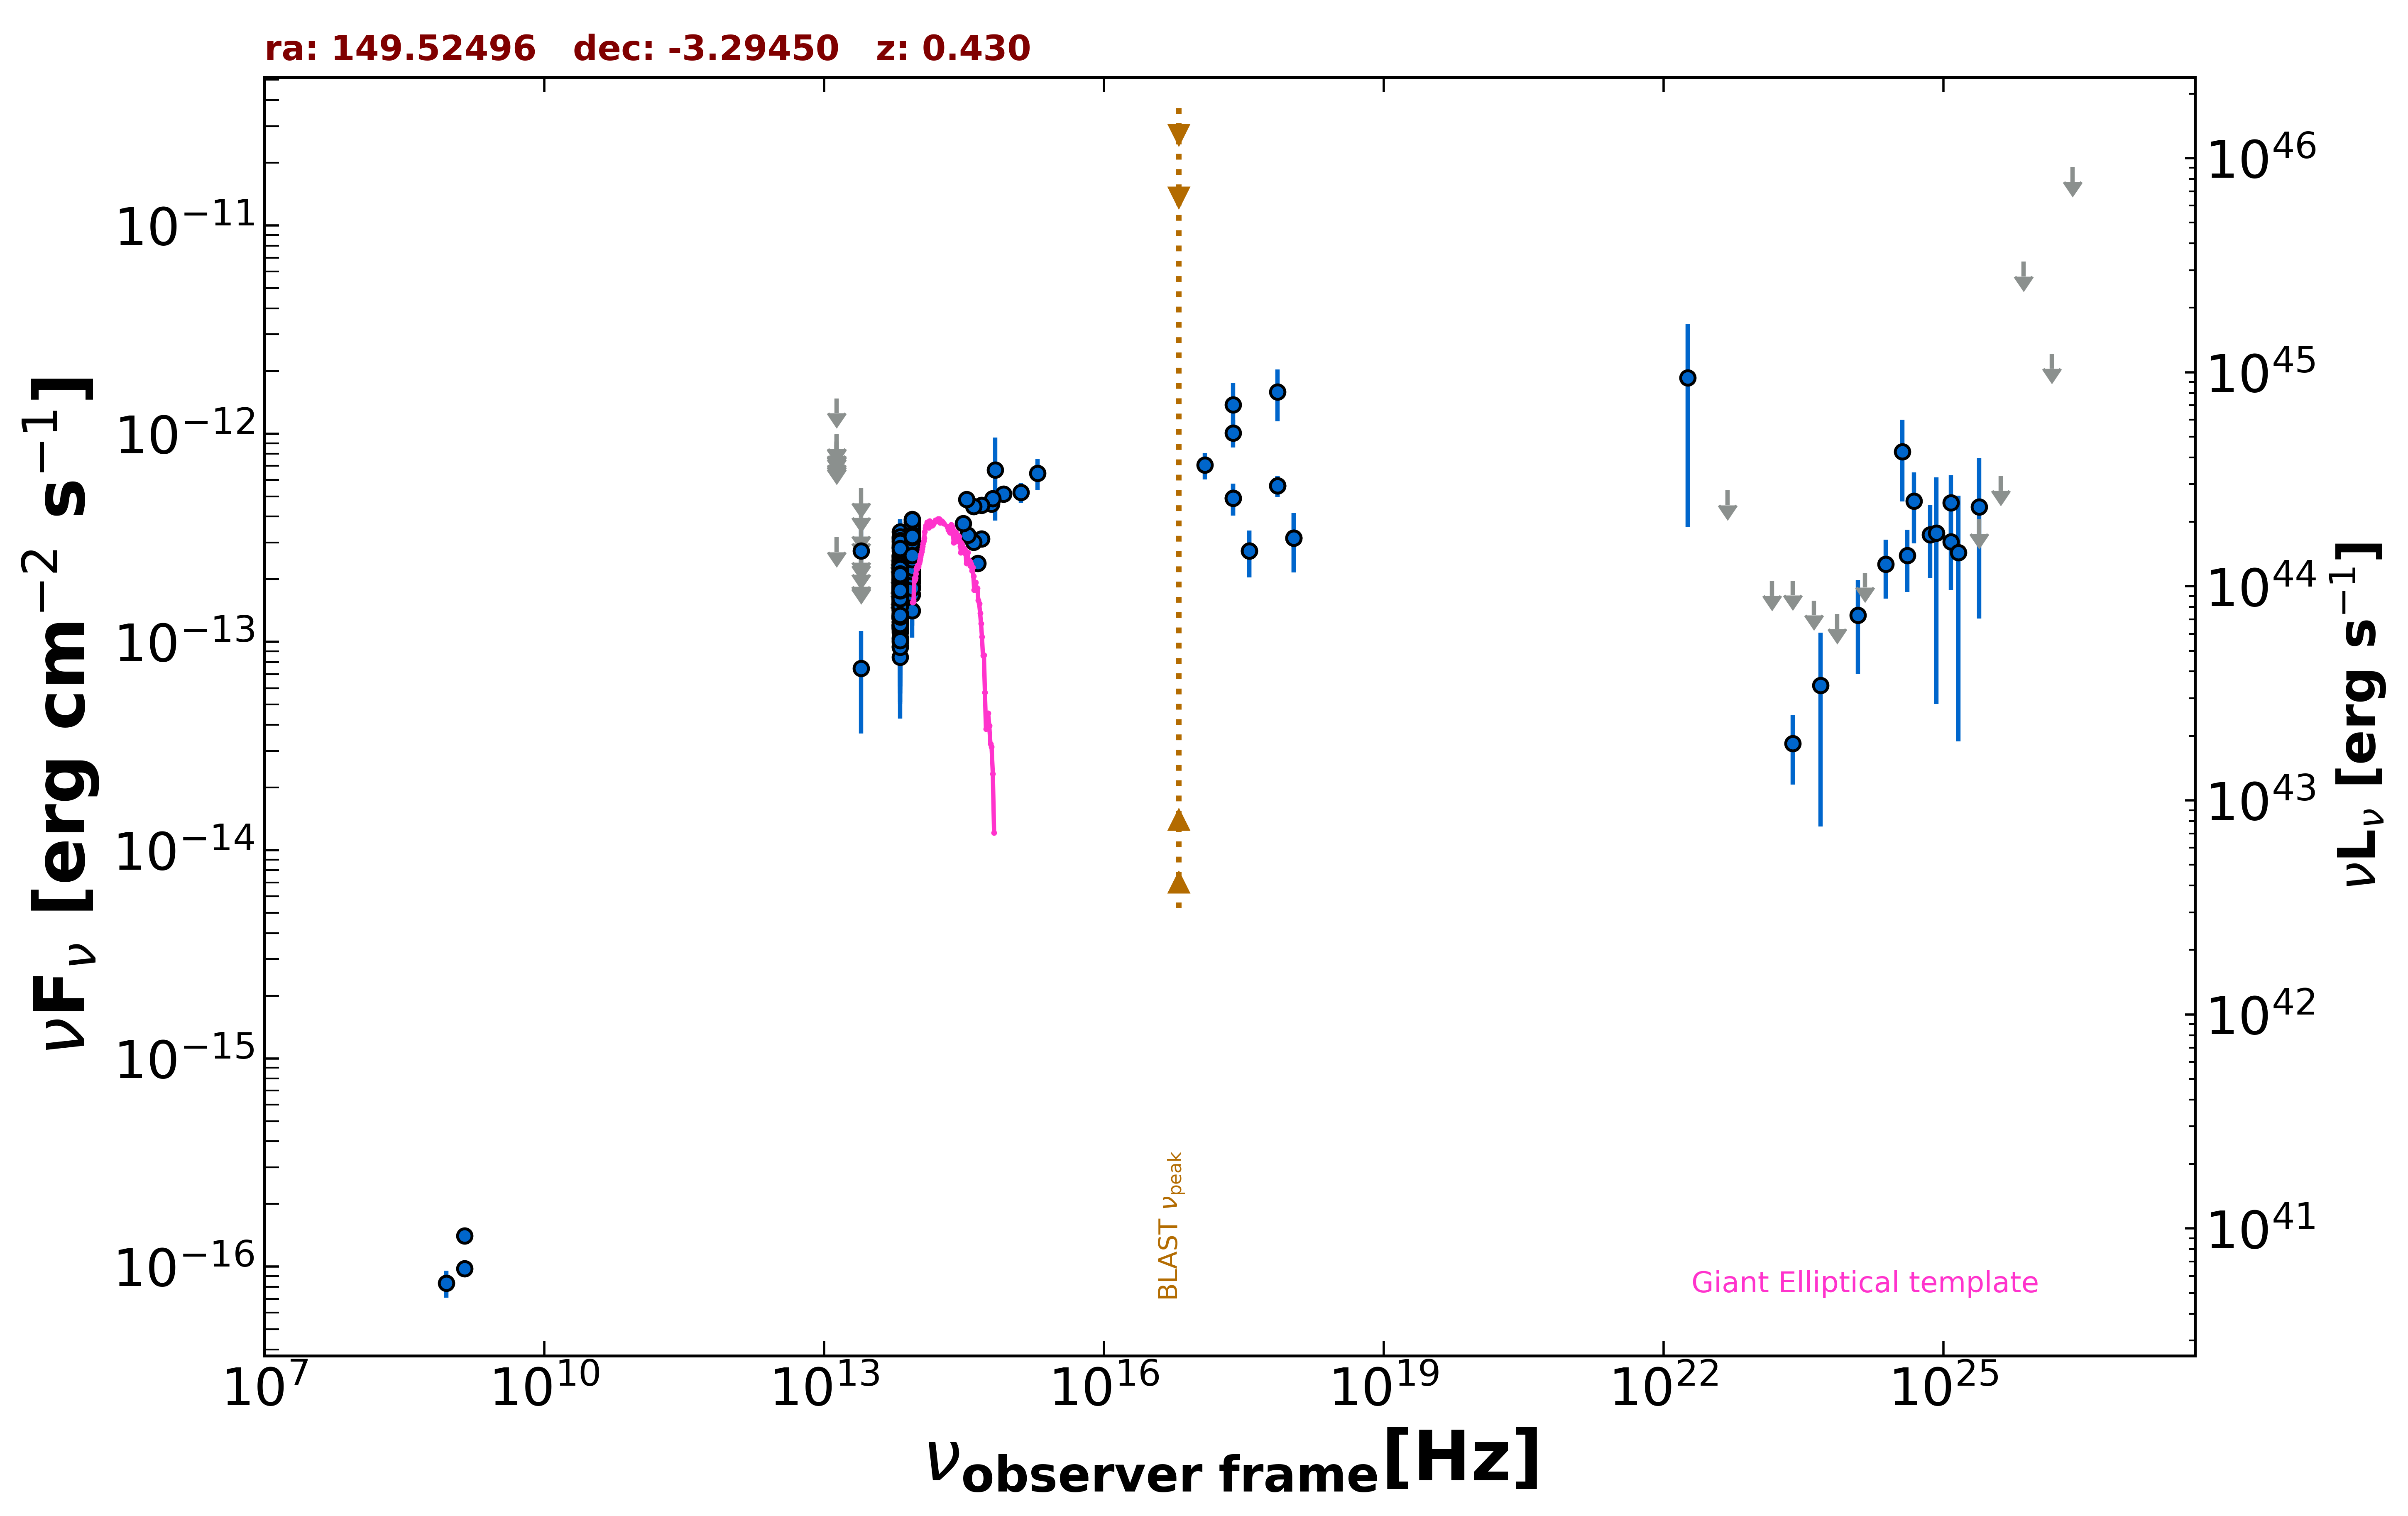

Source data for this figure (header and first rows):
freq., flux, err_flux, MJD_start, MJD_end, flag, catalog, reference
1.400e+09, 1.406e-16, 2.000e-18, 55000, 55000, , FIRST, White et al. 1997  ApJ  475 479
1.400e+09, 9.800e-17, 7.000e-18, 55000, 55000, , NVSS, Condon et al. 1998  AJ  115  1693
8.870e+08, 8.338e-17, 1.242e-17, 55000, 55000, , RACS, Hale et al. 2021  PASA  38  e058
2.418e+17, 1.377e-12, 3.735e-13, 55000, 55000, , XMMSL2, Saxton et al. 2008  A&A  480  611
7.253e+17, 1.590e-12, 4.420e-13, 55000, 55000, , XMMSL2, Saxton et al. 2008  A&A  480  611
2.418e+17, 1.009e-12, 1.514e-13, 55000, 55000, , RASS, Boller et al. 2016  A&A  103  1
2.418e+17, 4.895e-13, 8.570e-14, 58580, 58580, , 1OUSX, Giommi et al. in preparation
1.209e+17, 7.059e-13, 1.022e-13, 58580, 58580, , 1OUSX, Giommi et al. in preparation
3.627e+17, 2.730e-13, 6.910e-14, 58580, 58580, , 1OUSX, Giommi et al. in preparation
7.253e+17, 5.612e-13, 6.520e-14, 58580, 58580, , 1OUSX, Giommi et al. in preparation
1.088e+18, 3.160e-13, 1.002e-13, 58580, 58580, , 1OUSX, Giommi et al. in preparation
8.817e+13, 2.814e-13, 2.500e-15, 55000, 55000, , UNWISE, Schlafly et al. 2019  ApJS  240  30
6.517e+13, 1.831e-13, 3.600e-15, 55000, 55000, , UNWISE, Schlafly et al. 2019  ApJS  240  30
8.817e+13, 3.195e-13, 9.700e-15, 55000, 55000, , WISE, Wright et al. 2010  AJ  140  1868
6.517e+13, 2.193e-13, 9.700e-15, 55000, 55000, , WISE, Wright et al. 2010  AJ  140  1868
2.498e+13, 7.446e-14, 3.813e-14, 55000, 55000, , WISE, Wright et al. 2010  AJ  140  1868
1.363e+13, 3.179e-13, 0.000e+00, 55000, 55000, UL, WISE, Wright et al. 2010  AJ  140  1868
8.817e+13, 2.780e-13, 2.460e-14, 57516, 57516, , NEOWISE, Mainzer et al. 2014  ApJ  792  30
6.517e+13, 2.257e-13, 3.545e-14, 57516, 57516, , NEOWISE, Mainzer et al. 2014  ApJ  792  30
8.817e+13, 2.323e-13, 2.660e-14, 57516, 57516, , NEOWISE, Mainzer et al. 2014  ApJ  792  30
6.517e+13, 1.470e-13, 4.765e-14, 57516, 57516, , NEOWISE, Mainzer et al. 2014  ApJ  792  30
8.817e+13, 3.621e-13, 3.510e-14, 57517, 57517, , NEOWISE, Mainzer et al. 2014  ApJ  792  30
6.517e+13, 1.206e-13, 3.803e-14, 57517, 57517, , NEOWISE, Mainzer et al. 2014  ApJ  792  30
8.817e+13, 2.957e-13, 2.700e-14, 57516, 57516, , NEOWISE, Mainzer et al. 2014  ApJ  792  30
6.517e+13, 9.512e-14, 3.827e-14, 57516, 57516, , NEOWISE, Mainzer et al. 2014  ApJ  792  30
8.817e+13, 2.545e-13, 2.535e-14, 57516, 57516, , NEOWISE, Mainzer et al. 2014  ApJ  792  30
6.517e+13, 1.807e-13, 3.515e-14, 57516, 57516, , NEOWISE, Mainzer et al. 2014  ApJ  792  30
8.817e+13, 2.606e-13, 2.525e-14, 57517, 57517, , NEOWISE, Mainzer et al. 2014  ApJ  792  30
6.517e+13, 1.639e-13, 3.265e-14, 57517, 57517, , NEOWISE, Mainzer et al. 2014  ApJ  792  30
8.817e+13, 2.670e-13, 2.415e-14, 57517, 57517, , NEOWISE, Mainzer et al. 2014  ApJ  792  30
6.517e+13, 1.250e-13, 3.568e-14, 57517, 57517, , NEOWISE, Mainzer et al. 2014  ApJ  792  30
8.817e+13, 3.045e-13, 2.895e-14, 57516, 57516, , NEOWISE, Mainzer et al. 2014  ApJ  792  30
6.517e+13, 1.838e-13, 4.410e-14, 57516, 57516, , NEOWISE, Mainzer et al. 2014  ApJ  792  30
8.817e+13, 3.230e-13, 3.250e-14, 57517, 57517, , NEOWISE, Mainzer et al. 2014  ApJ  792  30
6.517e+13, 2.294e-13, 3.650e-14, 57517, 57517, , NEOWISE, Mainzer et al. 2014  ApJ  792  30
8.817e+13, 2.128e-13, 3.090e-14, 57516, 57516, , NEOWISE, Mainzer et al. 2014  ApJ  792  30
6.517e+13, 1.534e-13, 3.990e-14, 57516, 57516, , NEOWISE, Mainzer et al. 2014  ApJ  792  30
8.817e+13, 2.170e-13, 2.425e-14, 57516, 57516, , NEOWISE, Mainzer et al. 2014  ApJ  792  30
6.517e+13, 1.880e-13, 3.240e-14, 57516, 57516, , NEOWISE, Mainzer et al. 2014  ApJ  792  30
8.817e+13, 2.473e-13, 2.305e-14, 58604, 58604, , NEOWISE, Mainzer et al. 2014  ApJ  792  30
6.517e+13, 2.934e-13, 4.800e-14, 58604, 58604, , NEOWISE, Mainzer et al. 2014  ApJ  792  30
8.817e+13, 2.734e-13, 2.395e-14, 58604, 58604, , NEOWISE, Mainzer et al. 2014  ApJ  792  30
6.517e+13, 2.181e-13, 3.855e-14, 58604, 58604, , NEOWISE, Mainzer et al. 2014  ApJ  792  30
8.817e+13, 2.869e-13, 3.385e-14, 58604, 58604, , NEOWISE, Mainzer et al. 2014  ApJ  792  30
6.517e+13, 3.384e-13, 4.405e-14, 58604, 58604, , NEOWISE, Mainzer et al. 2014  ApJ  792  30
8.817e+13, 2.437e-13, 2.540e-14, 58605, 58605, , NEOWISE, Mainzer et al. 2014  ApJ  792  30
6.517e+13, 1.786e-13, 3.375e-14, 58605, 58605, , NEOWISE, Mainzer et al. 2014  ApJ  792  30
8.817e+13, 2.633e-13, 2.600e-14, 58604, 58604, , NEOWISE, Mainzer et al. 2014  ApJ  792  30
6.517e+13, 1.541e-13, 3.420e-14, 58604, 58604, , NEOWISE, Mainzer et al. 2014  ApJ  792  30
8.817e+13, 3.018e-13, 3.955e-14, 58605, 58605, , NEOWISE, Mainzer et al. 2014  ApJ  792  30
6.517e+13, 1.710e-13, 4.005e-14, 58605, 58605, , NEOWISE, Mainzer et al. 2014  ApJ  792  30
8.817e+13, 3.015e-13, 2.415e-14, 58604, 58604, , NEOWISE, Mainzer et al. 2014  ApJ  792  30
6.517e+13, 1.484e-13, 5.100e-14, 58604, 58604, , NEOWISE, Mainzer et al. 2014  ApJ  792  30
8.817e+13, 2.388e-13, 2.760e-14, 58605, 58605, , NEOWISE, Mainzer et al. 2014  ApJ  792  30
6.517e+13, 1.731e-13, 0.000e+00, 58605, 58605, UL, NEOWISE, Mainzer et al. 2014  ApJ  792  30
8.817e+13, 3.183e-13, 2.555e-14, 58605, 58605, , NEOWISE, Mainzer et al. 2014  ApJ  792  30
6.517e+13, 1.668e-13, 3.940e-14, 58605, 58605, , NEOWISE, Mainzer et al. 2014  ApJ  792  30
8.817e+13, 2.840e-13, 2.830e-14, 57359, 57359, , NEOWISE, Mainzer et al. 2014  ApJ  792  30
6.517e+13, 2.579e-13, 0.000e+00, 57359, 57359, UL, NEOWISE, Mainzer et al. 2014  ApJ  792  30
8.817e+13, 2.435e-13, 2.315e-14, 58240, 58240, , NEOWISE, Mainzer et al. 2014  ApJ  792  30
... 528 more rows
